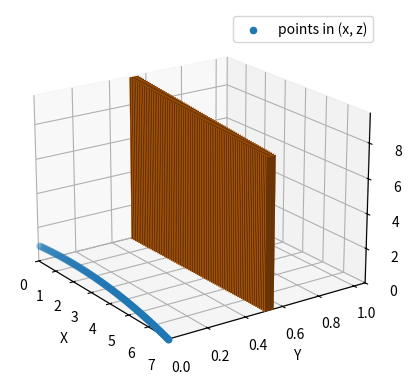

Generate this figure with matplotlib:
from math import pi
import math
import matplotlib.pyplot as plt
import numpy as np

class Frisbee:
    def __init__(self):
        self.x = 0.0
        self.y = 0.0
        self.vx = 0.0
        self.vy = 0.0
        self.g = -9.8
        self.m = 0.175
        self.RHO = 1.23
        self.AREA = 0.0572
        self.CLO = 0.1
        self.CLA = 1.4
        self.CDO = 0.08
        self.CDA = 2.72
        self.ALPHAO = -4

        self.x_list = []
        self.y_list = []
        self.vx_list = []

    def simulate(self, y0, vx0, alpha, deg, dt):
        # lift coefficient
        cl = self.CLO + self.CLA*alpha/180

        # drag coefficient
        cd = self.CDO + self.CDA*(((alpha-self.ALPHAO)*pi/180)**2)

        self.x = 0
        self.y = y0
        self.vx = vx0*math.cos(pi*deg/180)
        self.vy = vx0*math.sin(pi*deg/180)

        while self.y>0 :
            dy = (self.RHO*(self.vx**2)*self.AREA*cl/2/self.m+self.g)*dt
            dx = -self.RHO*(self.vx**2)*self.AREA*cd*dt
            
            self.vx = self.vx + dx
            self.vy = self.vy + dy
            self.x = self.x + self.vx*dt
            self.y = self.y + self.vy*dt
            self.x_list.append(self.x)
            self.y_list.append(self.y)
            self.vx_list.append(self.vx)
            print(self.x, " ", self.y)

            print(self)
        
    def show_plt(self):
        ax = plt.figure().add_subplot(projection='3d')

        # Plot a sin curve using the x and y axes.

        # Fixing random state for reproducibility
        # By using zdir='y', the y value of these points is fixed to the zs value 0
        # and the (x, y) points are plotted on the x and z axes.
        ax.scatter(self.x_list, self.y_list, zs=0, zdir='y', label='points in (x, z)')
        ax.bar3d(self.x_list, y = 0.5, z = 0, dx = 0.01, dy = 0.05, dz = self.vx_list)

        # Make legend, set axes limits and labels
        ax.legend()
        ax.set_xlim(0, max(self.x_list))
        ax.set_ylim(0, max(self.y_list))
        ax.set_zlim(0, max(self.vx_list))
        ax.set_xlabel('X')
        ax.set_ylabel('Y')
        ax.set_zlabel('Z')

        # Customize the view angle so it's easier to see that the scatter points lie
        # on the plane y=0
        ax.view_init(elev=20., azim=-35, roll=0)

        plt.show()

fris = Frisbee()
fris.simulate(0.93, 9.78, 10, 7.98, 0.01)
fris.show_plt()